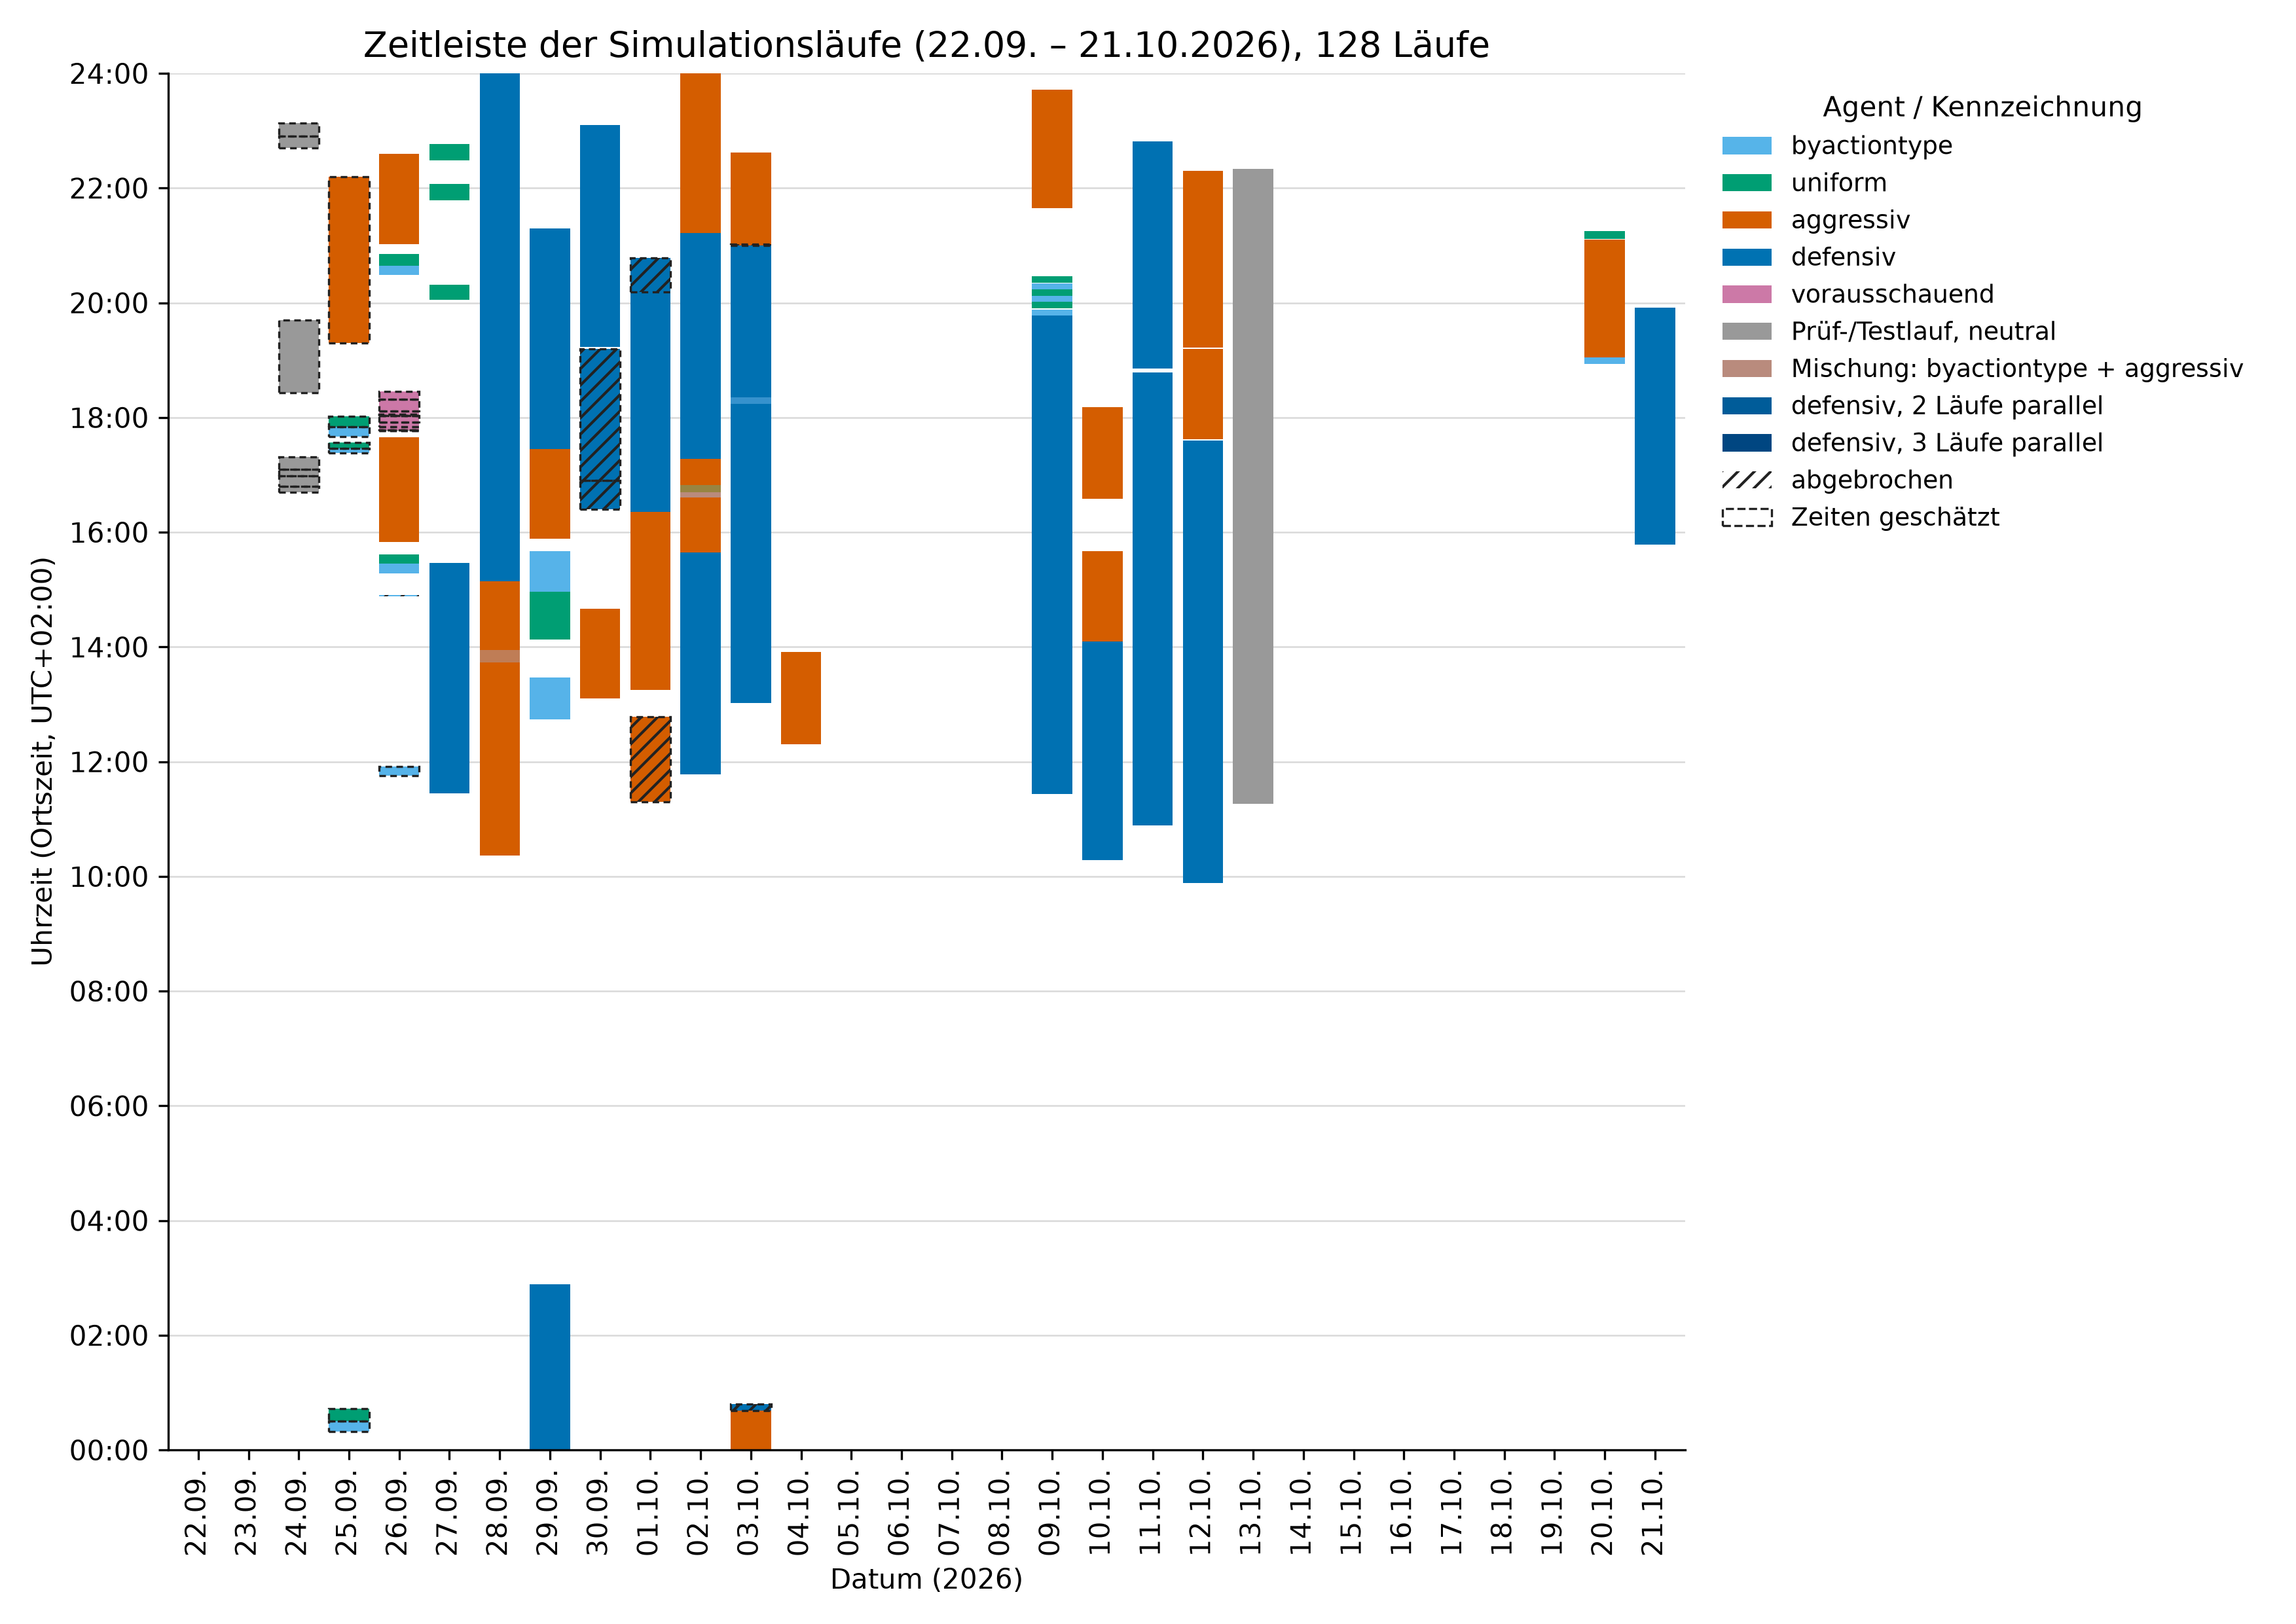

Here is the Python script that generated this plot:
#!/usr/bin/env python3
"""Zeitleiste der Simulationsläufe (Bachelorarbeit) aus laufuebersicht.csv. Rechnet keine Läufe neu.

Aufruf:  python zeitleiste.py
Ausgabe: zeitleiste.png (300 dpi) und zeitleiste.svg; Bericht auf der Konsole.

Darstellung:
  - je Tag eine Spalte, senkrecht die Uhrzeit (0-24 Uhr); Läufe über Mitternacht auf beide Tage verteilt
  - jeder Tag wird minutenweise gerastert; je Minute zählt, welche Läufe aktiv sind
  - mehrere Läufe DESSELBEN Agenten: Helligkeit (L im Lab-Farbraum) je zusätzlichem Lauf -20 %, höchstens bis 40 %
  - verschiedene Agenten: danach Mittelwert der (abgedunkelten) Agentenfarben im Lab-Farbraum, jeder Agent einmal
  - abgebrochene Läufe schraffiert, Läufe mit geschätzten Zeiten (Zeitquelle nicht Fortschrittsdatei) gestrichelt umrandet
  - Läufe ohne bekannten Start oder ohne bekanntes Ende werden nicht gezeichnet (Bericht)
Zeitzone wie in der CSV (+02:00); die Zeiten werden als Ortszeit gelesen.
"""
import csv
import os
from collections import defaultdict
from datetime import datetime, timedelta

import matplotlib
matplotlib.use("Agg")
import matplotlib.pyplot as plt
import numpy as np
from matplotlib.patches import Patch, Rectangle

HIER = os.path.dirname(os.path.abspath(__file__))

# ---- Parameter
NULL_UHR_UNTEN = True        # False: 0 Uhr oben, 24 Uhr unten
SPALTENBREITE = 0.8          # Anteil des Tagesabstands
HILFSLINIEN_STUNDEN = 2

# Okabe-Ito-Palette (farbenblindtauglich; geprüft mit dem Palettenvalidator der dataviz-Vorgaben)
FARBEN = {
    "byactiontype": "#56B4E9",    # Himmelblau
    "uniform": "#009E73",         # Blaugrün
    "aggressiv": "#D55E00",       # Zinnoberrot
    "defensiv": "#0072B2",        # Blau
    "vorausschauend": "#CC79A7",  # Rötliches Lila
    "Prüf-/Testlauf, neutral": "#999999",
}
GRUPPEN = list(FARBEN)


def gruppe(z):
    """Farbgruppe eines Laufs."""
    if z["art"] in ("Prüflauf", "Testlauf") or z["agent"] == "neutral":
        return "Prüf-/Testlauf, neutral"
    if z["agent"].startswith("lookahead"):
        return "vorausschauend"
    return {"aggressive": "aggressiv", "defensive": "defensiv"}.get(z["agent"], z["agent"])


# ---- sRGB <-> CIELAB (D65)
def _lin(c):
    return np.where(c <= 0.04045, c / 12.92, ((c + 0.055) / 1.055) ** 2.4)


def _gam(c):
    return np.where(c <= 0.0031308, 12.92 * c, 1.055 * np.clip(c, 0, None) ** (1 / 2.4) - 0.055)


M = np.array([[0.4124564, 0.3575761, 0.1804375], [0.2126729, 0.7151522, 0.0721750], [0.0193339, 0.1191920, 0.9503041]])
WEISS = np.array([0.95047, 1.0, 1.08883])


def rgb_lab(rgb):
    xyz = M @ _lin(np.asarray(rgb, float)) / WEISS
    f = np.where(xyz > (6 / 29) ** 3, np.cbrt(xyz), xyz / (3 * (6 / 29) ** 2) + 4 / 29)
    return np.array([116 * f[1] - 16, 500 * (f[0] - f[1]), 200 * (f[1] - f[2])])


def lab_rgb(lab):
    fy = (lab[0] + 16) / 116
    f = np.array([fy + lab[1] / 500, fy, fy - lab[2] / 200])
    xyz = np.where(f > 6 / 29, f ** 3, 3 * (6 / 29) ** 2 * (f - 4 / 29)) * WEISS
    return np.clip(_gam(np.linalg.inv(M) @ xyz), 0, 1)


def hex_rgb(h):
    return np.array([int(h[i:i + 2], 16) / 255 for i in (1, 3, 5)])


LAB = {g: rgb_lab(hex_rgb(FARBEN[g])) for g in GRUPPEN}


def abgedunkelt(g, n):
    """Lab-Farbe der Gruppe bei n gleichzeitigen Läufen: L * max(0,4; 1 - 0,2 * (n - 1))."""
    lab = LAB[g].copy()
    lab[0] *= max(0.4, 1 - 0.2 * (n - 1))
    return lab


def mischfarbe(zaehlung):
    """{Gruppe: Anzahl aktiver Läufe} -> RGB: erst je Gruppe abdunkeln, dann Lab-Mittelwert."""
    labs = [abgedunkelt(g, n) for g, n in zaehlung.items() if n > 0]
    return lab_rgb(np.mean(labs, axis=0))


def lies(pfad):
    def zeit(s):
        return datetime.fromisoformat(s).replace(tzinfo=None) if s else None
    with open(pfad, encoding="utf-8-sig") as f:
        return [dict(r, start_dt=zeit(r["start"]), ende_dt=zeit(r["ende"])) for r in csv.DictReader(f, delimiter=";")]


def segmente(z):
    """(Tag, Startminute, Endminute) je Kalendertag, halboffen; mindestens eine Minute, damit Fehlstarts sichtbar bleiben."""
    a, e = z["start_dt"], z["ende_dt"]
    if e <= a:
        e = a + timedelta(minutes=1)
    teile = []
    while a < e:
        mitternacht = datetime(a.year, a.month, a.day) + timedelta(days=1)
        stop = min(e, mitternacht)
        m0 = a.hour * 60 + a.minute
        # halboffen [m0, m1): Ende abgerundet, damit die Übergabeminute zweier Kettenläufe nicht doppelt zählt
        m1 = 1440 if stop == mitternacht else stop.hour * 60 + stop.minute
        teile.append((a.date(), m0, max(m1, m0 + 1)))
        a = stop
    return teile


def main():
    laeufe = lies(os.path.join(HIER, "laufuebersicht.csv"))
    alle_daten = [z["start_dt"] or z["ende_dt"] for z in laeufe if z["start_dt"] or z["ende_dt"]]
    tag0, tag1 = min(alle_daten).date(), max(z["ende_dt"] or z["start_dt"] for z in laeufe if z["ende_dt"] or z["start_dt"]).date()
    tage = [tag0 + timedelta(days=i) for i in range((tag1 - tag0).days + 1)]
    index = {t: i for i, t in enumerate(tage)}

    gezeichnet = [z for z in laeufe if z["start_dt"] and z["ende_dt"]]
    weggelassen = [z for z in laeufe if not (z["start_dt"] and z["ende_dt"])]

    # Minutenraster: je Tag, Minute und Gruppe die Zahl aktiver Läufe
    raster = np.zeros((len(tage), 1440, len(GRUPPEN)), dtype=int)
    rahmen = []  # (Tagesindex, m0, m1, abgebrochen, geschätzt)
    for z in gezeichnet:
        g = GRUPPEN.index(gruppe(z))
        for tag, m0, m1 in segmente(z):
            raster[index[tag], m0:m1, g] += 1
            rahmen.append((index[tag], m0, m1, z["status"] == "abgebrochen", z["zeitquelle"] != "Fortschrittsdatei"))

    plt.rcParams.update({"font.size": 10, "font.family": "DejaVu Sans"})
    fig, ax = plt.subplots(figsize=(11.69, 8.27))  # A4 quer
    for i in range(len(tage)):
        bild = np.zeros((1440, 1, 4))
        for m in range(1440):
            zaehl = {GRUPPEN[g]: raster[i, m, g] for g in range(len(GRUPPEN)) if raster[i, m, g] > 0}
            if zaehl:
                bild[m, 0, :3] = mischfarbe(zaehl)
                bild[m, 0, 3] = 1
        ax.imshow(bild, extent=(i - SPALTENBREITE / 2, i + SPALTENBREITE / 2, 0, 24), origin="lower",
                  aspect="auto", interpolation="nearest", zorder=2)

    for i, m0, m1, abgebrochen, geschaetzt in rahmen:
        x, y, h = i - SPALTENBREITE / 2, m0 / 60, (m1 - m0) / 60
        if abgebrochen:
            ax.add_patch(Rectangle((x, y), SPALTENBREITE, h, fill=False, hatch="////", edgecolor="#222222",
                                   linewidth=0, zorder=3))
        if geschaetzt:
            ax.add_patch(Rectangle((x, y), SPALTENBREITE, h, fill=False, edgecolor="#222222", linewidth=0.8,
                                   linestyle=(0, (3, 2)), zorder=4))

    ax.set_xlim(-0.6, len(tage) - 0.4)
    ax.set_ylim((0, 24) if NULL_UHR_UNTEN else (24, 0))
    ax.set_xticks(range(len(tage)), [t.strftime("%d.%m.") for t in tage], rotation=90)
    ax.set_yticks(range(0, 25, HILFSLINIEN_STUNDEN), [f"{h:02d}:00" for h in range(0, 25, HILFSLINIEN_STUNDEN)])
    ax.grid(axis="y", color="#d9d9d9", linewidth=0.6, zorder=0)
    ax.set_axisbelow(True)
    for s in ("top", "right"):
        ax.spines[s].set_visible(False)
    ax.set_xlabel("Datum (2026)")
    ax.set_ylabel("Uhrzeit (Ortszeit, UTC+02:00)")
    ax.set_title(f"Zeitleiste der Simulationsläufe ({tag0:%d.%m.} – {tag1:%d.%m.%Y}), {len(gezeichnet)} Läufe", fontsize=13)

    # Legende
    def feld(rgb, text, **kw):
        return Patch(facecolor=rgb, edgecolor="#222222" if kw else "none", label=text, **kw)
    eintraege = [feld(FARBEN[g], g) for g in GRUPPEN]
    eintraege.append(feld(mischfarbe({"byactiontype": 1, "aggressiv": 1}), "Mischung: byactiontype + aggressiv"))
    eintraege.append(feld(lab_rgb(abgedunkelt("defensiv", 2)), "defensiv, 2 Läufe parallel"))
    eintraege.append(feld(lab_rgb(abgedunkelt("defensiv", 3)), "defensiv, 3 Läufe parallel"))
    eintraege.append(Patch(facecolor="white", edgecolor="#222222", hatch="////", linewidth=0, label="abgebrochen"))
    eintraege.append(Patch(facecolor="white", edgecolor="#222222", linestyle="--", linewidth=0.8, label="Zeiten geschätzt"))
    ax.legend(handles=eintraege, loc="upper left", bbox_to_anchor=(1.01, 1), frameon=False, fontsize=9, title="Agent / Kennzeichnung")
    fig.tight_layout()
    fig.savefig(os.path.join(HIER, "zeitleiste.png"), dpi=300)
    fig.savefig(os.path.join(HIER, "zeitleiste.svg"))

    # Bericht
    print(f"Gezeichnet: {len(gezeichnet)} Läufe; weggelassen: {len(weggelassen)}")
    for z in weggelassen:
        grund = "Start unbekannt" if not z["start_dt"] else "Ende unbekannt"
        print(f"  {z['lauf_id']} {z['art']} {z['agent']} ({grund}; Ende {z['ende'] or '-'}) {z['datei']}")
    print("Tage mit gleichzeitig laufenden verschiedenen Gruppen (Minuten):")
    for i, tag in enumerate(tage):
        aktiv = raster[i] > 0
        mehrere = aktiv.sum(axis=1) >= 2
        if mehrere.any():
            kombis = defaultdict(int)
            for m in np.where(mehrere)[0]:
                kombis[" + ".join(GRUPPEN[g] for g in np.where(aktiv[m])[0])] += 1
            print(f"  {tag:%d.%m.}: " + "; ".join(f"{k} ({v} min)" for k, v in sorted(kombis.items(), key=lambda kv: -kv[1])))
    gleich = [(tage[i], GRUPPEN[g], int(raster[i, :, g].max())) for i in range(len(tage)) for g in range(len(GRUPPEN)) if raster[i, :, g].max() >= 2]
    print("Gleiche Gruppe mehrfach parallel:", "; ".join(f"{t:%d.%m.} {g} bis {n}x" for t, g, n in gleich) or "keine")


if __name__ == "__main__":
    main()
